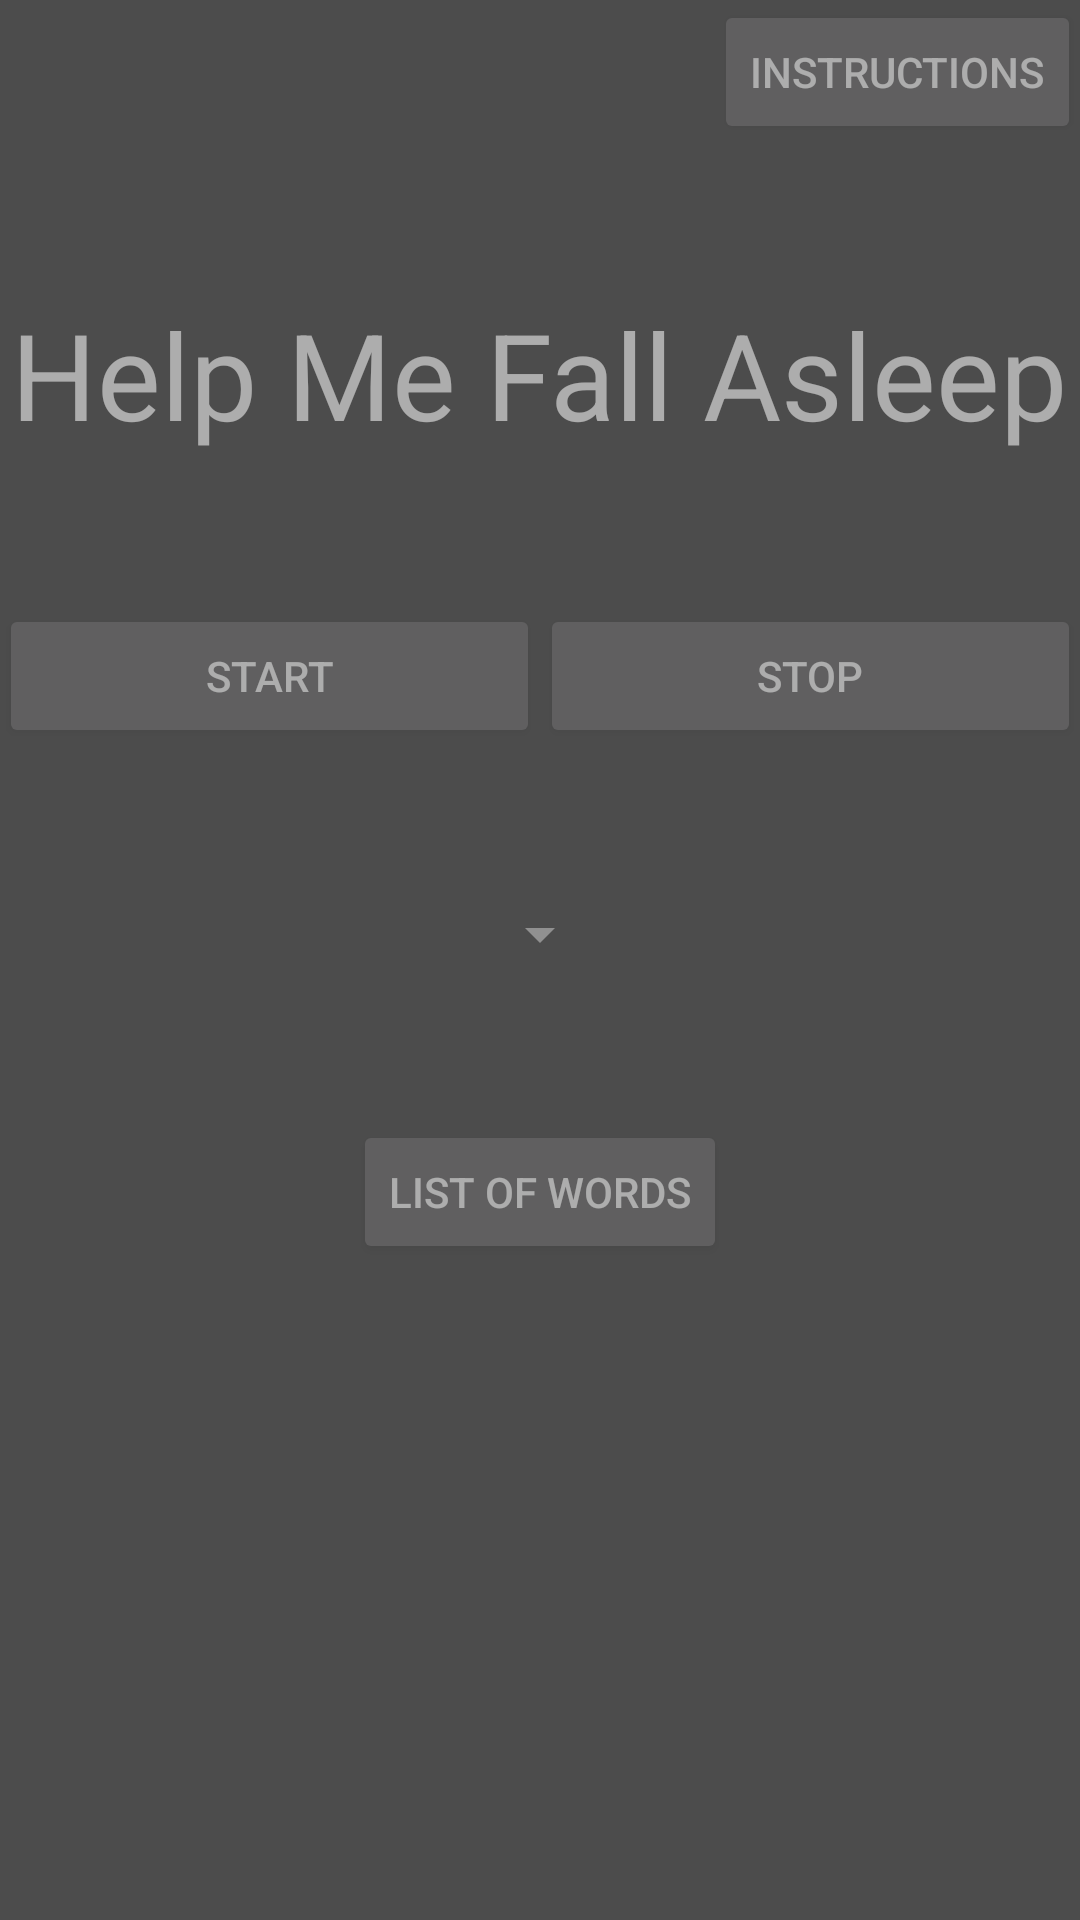

Write the Android layout XML for this screen, with the resource values it uses.
<!-- AndroidManifest.xml: application theme Theme.AppCompat -->
<!-- res/layout/activity_activity_instructions.xml -->
<FrameLayout xmlns:android="http://schemas.android.com/apk/res/android"
    android:id="@+id/main_layout"
    android:layout_width="match_parent"
    android:layout_height="match_parent">

    
    <RelativeLayout xmlns:android="http://schemas.android.com/apk/res/android"
        xmlns:tools="http://schemas.android.com/tools"
        android:id="@+id/bottom_layout"
        android:layout_width="match_parent"
        android:layout_height="wrap_content"
        android:paddingBottom="@dimen/activity_vertical_margin"
        android:paddingLeft="@dimen/activity_horizontal_margin"
        android:paddingRight="@dimen/activity_horizontal_margin"
        android:paddingTop="@dimen/activity_vertical_margin"
        tools:context="tritri.helpmefallasleep.activity_home">

        <Button
            android:id="@+id/instructionsButton"
            android:layout_width="wrap_content"
            android:layout_height="wrap_content"
            android:layout_alignParentEnd="true"
            android:layout_alignParentTop="true"
            android:onClick="instructions"
            android:text="Instructions"
            android:layout_marginBottom="50dp"/>

        <TextView
            android:id="@+id/textView"
            android:layout_width="wrap_content"
            android:layout_height="wrap_content"
            android:layout_below="@+id/instructionsButton"
            android:layout_centerHorizontal="true"
            android:text="Help Me Fall Asleep"
            android:textAppearance="?android:attr/textAppearanceLarge"
            android:textSize="40sp"
            android:layout_marginBottom="50dp"
            android:gravity="center"/>

        <LinearLayout
            android:id="@+id/startStopbuttons"
            android:layout_width="match_parent"
            android:layout_height="wrap_content"
            android:layout_below="@+id/textView"
            android:orientation="horizontal"
            android:layout_marginBottom="50dp">

            <Button
                android:id="@+id/startButton"
                android:layout_width="wrap_content"
                android:layout_height="wrap_content"
                android:onClick="start"
                android:layout_weight="1"
                android:text="Start" />

            <Button
                android:id="@+id/stopButton"
                android:layout_width="wrap_content"
                android:layout_height="wrap_content"
                android:onClick="stop"
                android:layout_gravity="end"
                android:layout_weight="1"
                android:text="Stop" />

        </LinearLayout>

        <Spinner
            android:id="@+id/spinner"
            android:layout_width="wrap_content"
            android:layout_height="wrap_content"
            android:layout_below="@+id/startStopbuttons"
            android:layout_centerHorizontal="true"
            android:layout_marginBottom="50dp"/>

        <Button
            android:id="@+id/addToListButton"
            android:layout_width="wrap_content"
            android:layout_height="wrap_content"
            android:layout_below="@+id/spinner"
            android:layout_centerHorizontal="true"
            android:onClick="addToList"
            android:text="List of Words"/>

    </RelativeLayout>

    
    <RelativeLayout
    android:layout_width="match_parent"
    android:layout_height="match_parent"
    android:background="#88666666"
    android:id="@+id/top_layout">

    <ImageView
    android:id="@+id/Instruction"
    android:layout_width="wrap_content"
    android:layout_height="wrap_content"
    android:layout_alignParentRight="true"
    android:paddingTop="25dp"
    android:layout_marginRight="15dp"
    android:clickable="false"
    android:paddingLeft="20dip"
    android:scaleType="center" />

    </RelativeLayout>

</FrameLayout>
<!-- resources referenced by this layout -->
<resources>

</resources>
